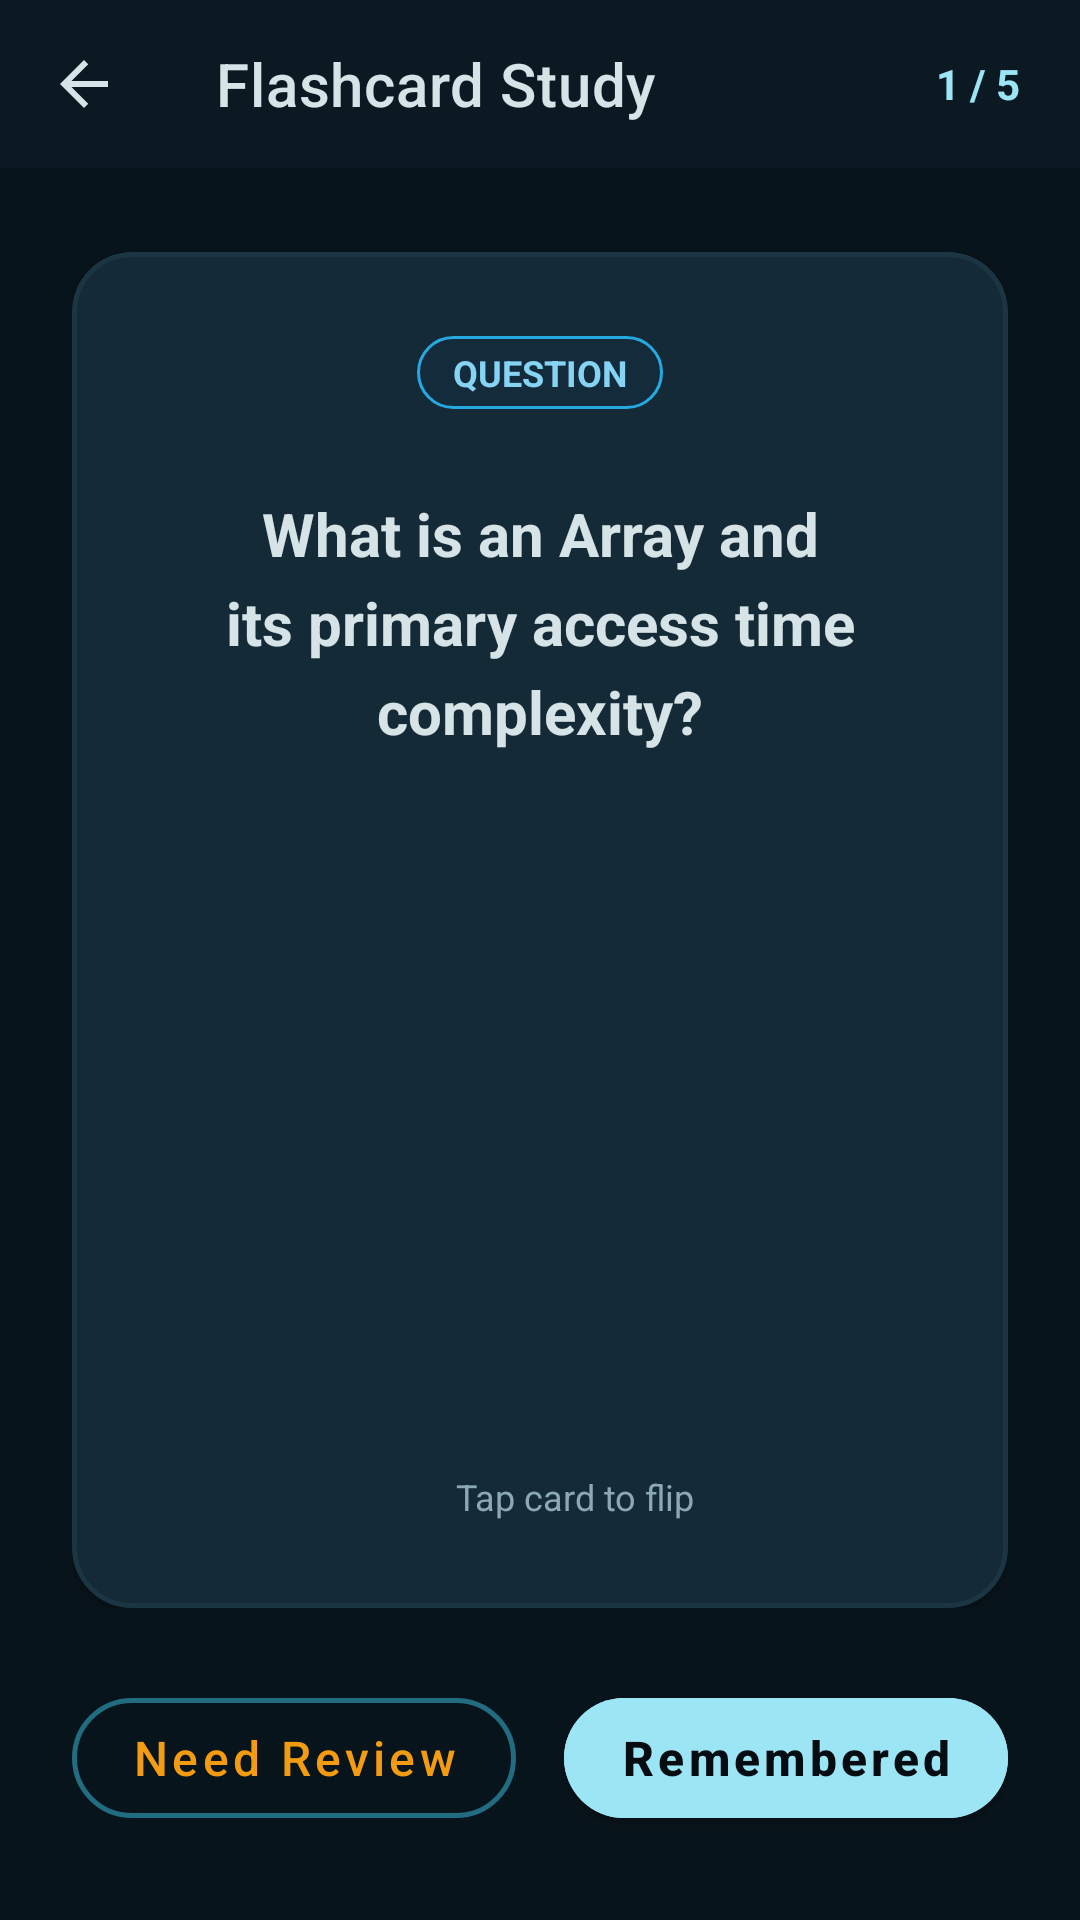

Layout XML and referenced resources for this Android screen:
<!-- AndroidManifest.xml: application theme Theme.StudyWithFlashCard -->
<!-- res/layout/activity_study_flashcard.xml -->
<?xml version="1.0" encoding="utf-8"?>
<androidx.constraintlayout.widget.ConstraintLayout xmlns:android="http://schemas.android.com/apk/res/android"
    xmlns:app="http://schemas.android.com/apk/res-auto"
    android:layout_width="match_parent"
    android:layout_height="match_parent"
    android:background="@color/surface_canvas">

    
    <androidx.appcompat.widget.Toolbar
        android:id="@+id/toolbarStudy"
        android:layout_width="match_parent"
        android:layout_height="?attr/actionBarSize"
        android:background="@color/surface_dark"
        app:layout_constraintTop_toTopOf="parent"
        app:navigationIcon="@drawable/ic_arrow_back"
        app:title="Flashcard Study"
        app:titleTextColor="@color/neutral_pale_slate">

        <TextView
            android:id="@+id/tvStudyProgressCounter"
            android:layout_width="wrap_content"
            android:layout_height="wrap_content"
            android:layout_gravity="end"
            android:layout_marginEnd="20dp"
            android:text="1 / 5"
            android:textColor="@color/primary_ice_cyan"
            android:textSize="14sp"
            android:textStyle="bold" />
    </androidx.appcompat.widget.Toolbar>

    
    <ProgressBar
        android:id="@+id/studyProgressBar"
        style="@android:style/Widget.ProgressBar.Horizontal"
        android:layout_width="match_parent"
        android:layout_height="4dp"
        android:max="100"
        android:progress="20"
        android:progressDrawable="@drawable/progress_indicator_crammr"
        app:layout_constraintTop_toBottomOf="@id/toolbarStudy" />

    
    <FrameLayout
        android:id="@+id/cardFlipContainer"
        android:layout_width="match_parent"
        android:layout_height="0dp"
        android:layout_marginStart="24dp"
        android:layout_marginTop="24dp"
        android:layout_marginEnd="24dp"
        android:layout_marginBottom="24dp"
        app:layout_constraintBottom_toTopOf="@id/layoutStudyActions"
        app:layout_constraintTop_toBottomOf="@id/studyProgressBar">

        
        <com.google.android.material.card.MaterialCardView
            android:id="@+id/cardFrontView"
            android:layout_width="match_parent"
            android:layout_height="match_parent"
            app:cardBackgroundColor="@color/surface_card"
            app:cardCornerRadius="20dp"
            app:cardElevation="2dp"
            app:strokeColor="@color/surface_elevated"
            app:strokeWidth="1.5dp">

            <LinearLayout
                android:layout_width="match_parent"
                android:layout_height="match_parent"
                android:gravity="center"
                android:orientation="vertical"
                android:padding="28dp">

                <TextView
                    android:layout_width="wrap_content"
                    android:layout_height="wrap_content"
                    android:background="@drawable/bg_tag_processing"
                    android:text="QUESTION"
                    android:textColor="@color/secondary_sky"
                    android:textSize="12sp"
                    android:textStyle="bold" />

                <TextView
                    android:id="@+id/tvQuestionFront"
                    android:layout_width="match_parent"
                    android:layout_height="wrap_content"
                    android:layout_marginTop="28dp"
                    android:gravity="center"
                    android:lineSpacingExtra="6dp"
                    android:text="What is an Array and its primary access time complexity?"
                    android:textColor="@color/neutral_pale_slate"
                    android:textSize="20sp"
                    android:textStyle="bold" />

                <View
                    android:layout_width="0dp"
                    android:layout_height="0dp"
                    android:layout_weight="1" />

                <LinearLayout
                    android:layout_width="wrap_content"
                    android:layout_height="wrap_content"
                    android:gravity="center_vertical"
                    android:orientation="horizontal">

                    <ImageView
                        android:layout_width="18dp"
                        android:layout_height="18dp"
                        android:src="@drawable/ic_eye"
                        app:tint="@color/neutral_muted" />

                    <TextView
                        android:layout_width="wrap_content"
                        android:layout_height="wrap_content"
                        android:layout_marginStart="6dp"
                        android:text="@string/tap_to_flip"
                        android:textColor="@color/neutral_muted"
                        android:textSize="12sp" />
                </LinearLayout>
            </LinearLayout>
        </com.google.android.material.card.MaterialCardView>

        
        <com.google.android.material.card.MaterialCardView
            android:id="@+id/cardBackView"
            android:layout_width="match_parent"
            android:layout_height="match_parent"
            android:visibility="gone"
            app:cardBackgroundColor="@color/surface_elevated"
            app:cardCornerRadius="20dp"
            app:cardElevation="4dp"
            app:strokeColor="@color/primary_lagoon"
            app:strokeWidth="2dp">

            <LinearLayout
                android:layout_width="match_parent"
                android:layout_height="match_parent"
                android:gravity="center"
                android:orientation="vertical"
                android:padding="28dp">

                <TextView
                    android:layout_width="wrap_content"
                    android:layout_height="wrap_content"
                    android:background="@drawable/bg_tag_ready"
                    android:text="ANSWER"
                    android:textColor="@color/primary_ice_cyan"
                    android:textSize="12sp"
                    android:textStyle="bold" />

                <TextView
                    android:id="@+id/tvAnswerBack"
                    android:layout_width="match_parent"
                    android:layout_height="wrap_content"
                    android:layout_marginTop="24dp"
                    android:gravity="center"
                    android:lineSpacingExtra="6dp"
                    android:text="An Array is a contiguous memory structure storing items of the same type. Direct index access runs in O(1) time."
                    android:textColor="@color/primary_frost"
                    android:textSize="18sp" />

                <TextView
                    android:id="@+id/tvExplanationBack"
                    android:layout_width="match_parent"
                    android:layout_height="wrap_content"
                    android:layout_marginTop="16dp"
                    android:gravity="center"
                    android:text="Direct pointer arithmetic enables instant element indexing."
                    android:textColor="@color/neutral_muted"
                    android:textSize="13sp" />

                <View
                    android:layout_width="0dp"
                    android:layout_height="0dp"
                    android:layout_weight="1" />

                <TextView
                    android:layout_width="wrap_content"
                    android:layout_height="wrap_content"
                    android:text="Tap to see question again"
                    android:textColor="@color/neutral_deep_slate"
                    android:textSize="12sp" />
            </LinearLayout>
        </com.google.android.material.card.MaterialCardView>
    </FrameLayout>

    
    <LinearLayout
        android:id="@+id/layoutStudyActions"
        android:layout_width="match_parent"
        android:layout_height="wrap_content"
        android:orientation="horizontal"
        android:paddingStart="24dp"
        android:paddingEnd="24dp"
        android:paddingBottom="28dp"
        app:layout_constraintBottom_toBottomOf="parent">

        <com.google.android.material.button.MaterialButton
            android:id="@+id/btnNeedReview"
            style="@style/Widget.Crammr.Button.Secondary"
            android:layout_width="0dp"
            android:layout_height="@dimen/button_height"
            android:layout_marginEnd="8dp"
            android:layout_weight="1"
            android:strokeColor="@color/status_warning"
            android:text="@string/not_remembered"
            android:textColor="@color/status_warning" />

        <com.google.android.material.button.MaterialButton
            android:id="@+id/btnRemembered"
            style="@style/Widget.Crammr.Button.Primary"
            android:layout_width="0dp"
            android:layout_height="@dimen/button_height"
            android:layout_marginStart="8dp"
            android:layout_weight="1"
            android:text="@string/remembered" />
    </LinearLayout>
</androidx.constraintlayout.widget.ConstraintLayout>
<!-- resources referenced by this layout -->
<resources>
  <color name="neutral_deep_slate">#40636D</color>
  <color name="neutral_muted">#8CA8B2</color>
  <color name="neutral_pale_slate">#D6E3E7</color>
  <color name="primary_frost">#E7F9FC</color>
  <color name="primary_ice_cyan">#9CE5F4</color>
  <color name="primary_lagoon">#4CB8CF</color>
  <color name="secondary_sky">#85D4F4</color>
  <color name="status_warning">#F39C12</color>
  <color name="surface_canvas">#08141B</color>
  <color name="surface_card">#142B37</color>
  <color name="surface_dark">#0A1922</color>
  <color name="surface_elevated">#1C3542</color>
  <dimen name="button_height">52dp</dimen>
  <!-- drawable bg_tag_processing (drawable) -->
  <?xml version="1.0" encoding="utf-8"?>
  <shape xmlns:android="http://schemas.android.com/apk/res/android"
      android:shape="rectangle">
      <solid android:color="#142B3C" />
      <stroke
          android:width="1dp"
          android:color="@color/secondary_electric_sky" />
      <corners android:radius="999dp" />
      <padding
          android:left="12dp"
          android:top="4dp"
          android:right="12dp"
          android:bottom="4dp" />
  </shape>
  <!-- drawable ic_arrow_back (drawable) -->
  <vector xmlns:android="http://schemas.android.com/apk/res/android"
      android:width="24dp"
      android:height="24dp"
      android:viewportWidth="24"
      android:viewportHeight="24">
      <path
          android:fillColor="@color/neutral_pale_slate"
          android:pathData="M20,11H7.83l5.59,-5.59L12,4l-8,8 8,8 1.41,-1.41L7.83,13H20v-2z"/>
  </vector>
  <string name="not_remembered">Need Review</string>
  <string name="remembered">Remembered</string>
  <string name="tap_to_flip">Tap card to flip</string>
  <style name="Widget.Crammr.Button.Primary" parent="Widget.MaterialComponents.Button">
          <item name="android:layout_height">@dimen/button_height</item>
          <item name="android:backgroundTint">@color/primary_ice_cyan</item>
          <item name="android:textColor">@color/surface_night</item>
          <item name="android:textSize">16sp</item>
          <item name="android:textStyle">bold</item>
          <item name="cornerRadius">@dimen/radius_pill</item>
          <item name="android:textAllCaps">false</item>
          <item name="elevation">0dp</item>
      </style>
  <style name="Widget.Crammr.Button.Secondary" parent="Widget.MaterialComponents.Button.OutlinedButton">
          <item name="android:layout_height">@dimen/button_height</item>
          <item name="android:textColor">@color/primary_ice_cyan</item>
          <item name="strokeColor">@color/primary_deep_teal</item>
          <item name="strokeWidth">1.5dp</item>
          <item name="android:textSize">16sp</item>
          <item name="cornerRadius">@dimen/radius_pill</item>
          <item name="android:textAllCaps">false</item>
      </style>
  <color name="secondary_electric_sky">#26A9E0</color>
  <color name="surface_night">#050D12</color>
  <dimen name="radius_pill">999dp</dimen>
  <color name="primary_deep_teal">#216C80</color>
  <color name="secondary_deep_blue">#0D4D6A</color>
  <color name="neutral_soft_slate">#AEC3CA</color>
</resources>
